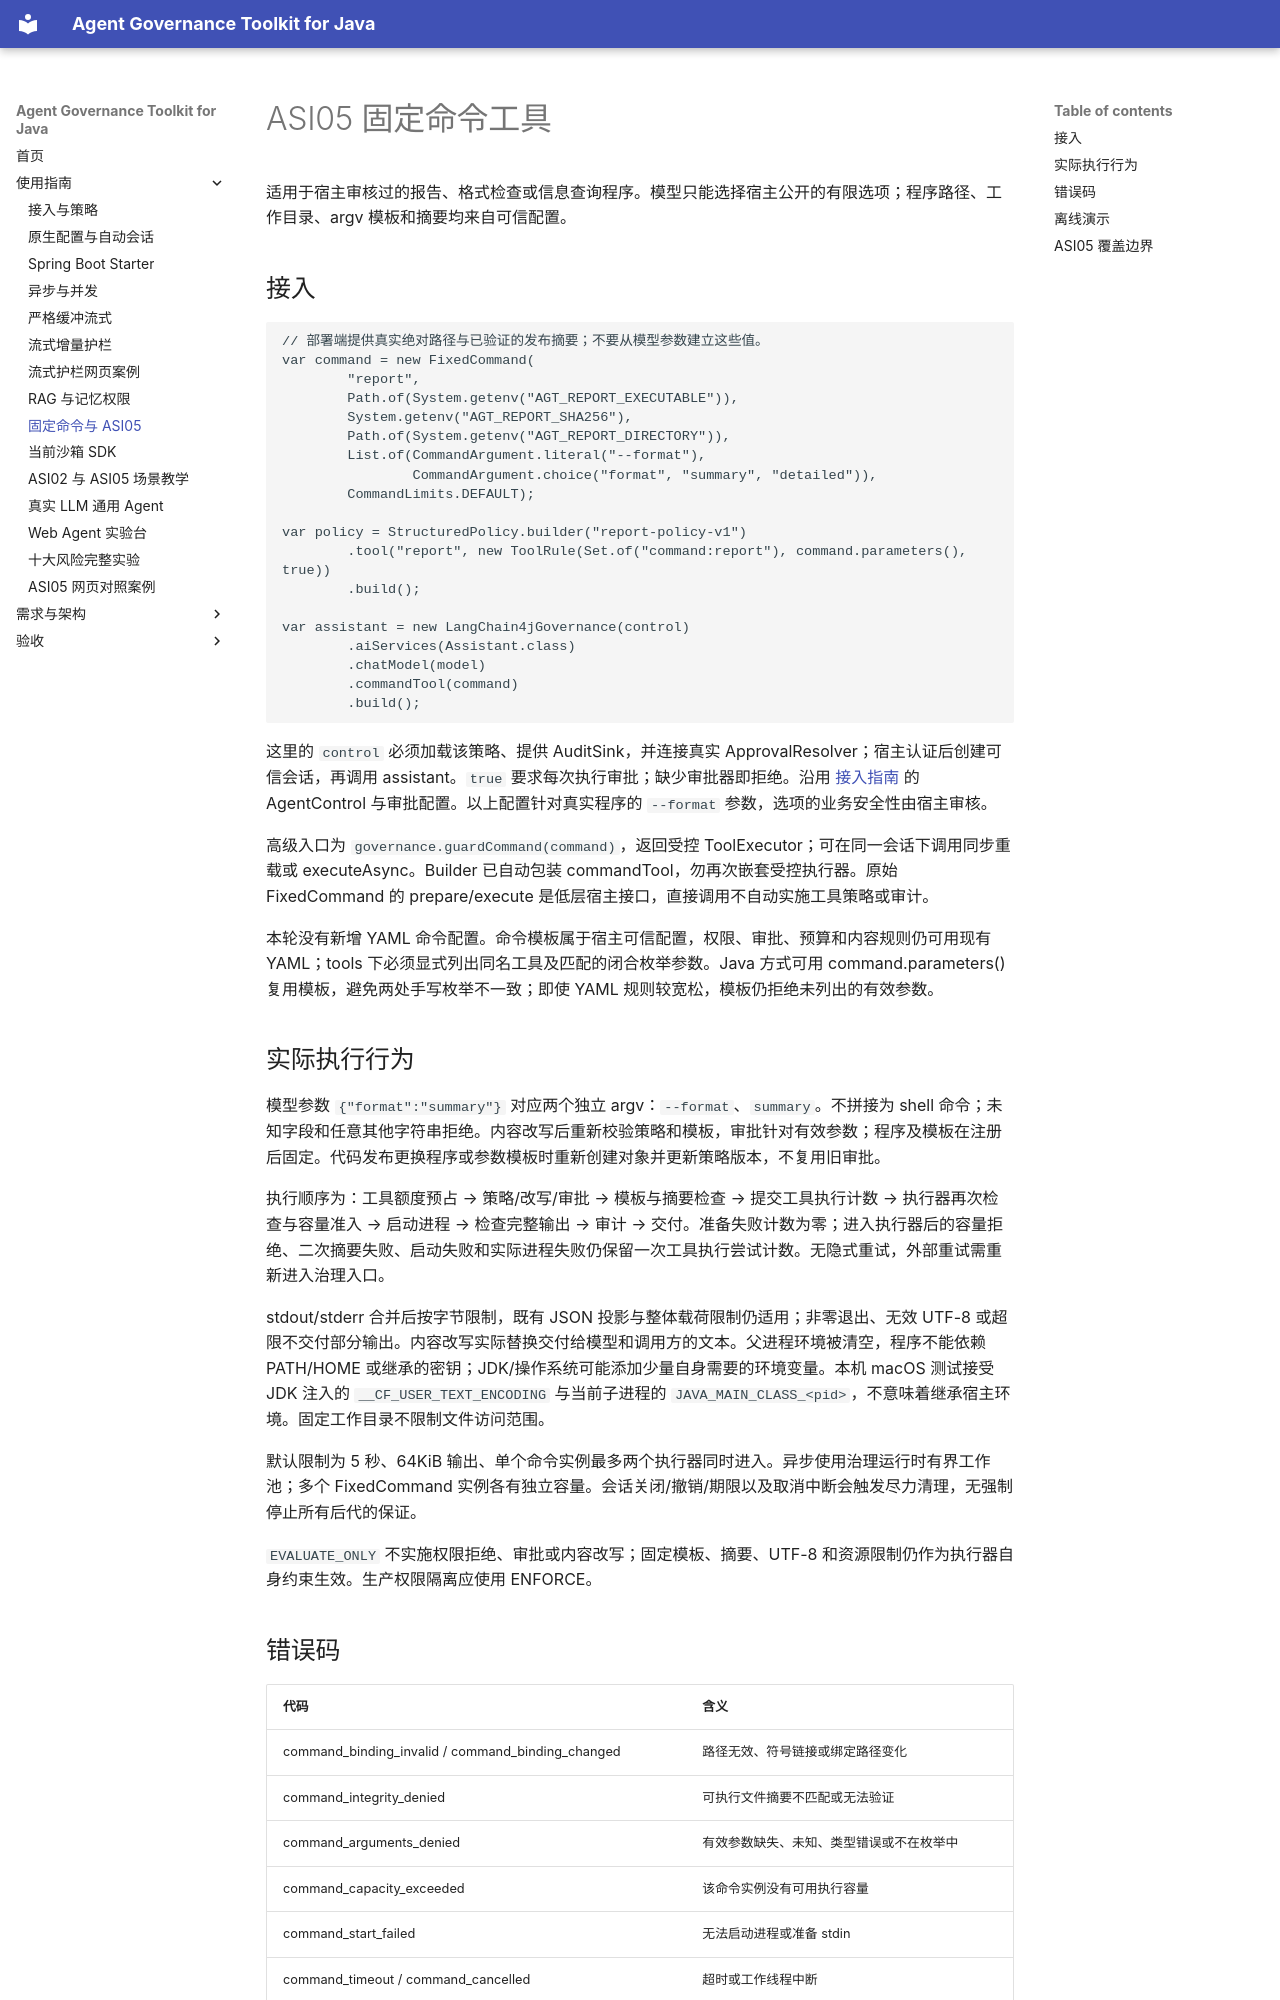

repository: umuo/agent-governance-toolkit-4j · page: command-guide/index.html · generator: mkdocs

# ASI05 固定命令工具

适用于宿主审核过的报告、格式检查或信息查询程序。模型只能选择宿主公开的有限选项；程序路径、工作目录、argv 模板和摘要均来自可信配置。

## 接入

```java
// 部署端提供真实绝对路径与已验证的发布摘要；不要从模型参数建立这些值。
var command = new FixedCommand(
        "report",
        Path.of(System.getenv("AGT_REPORT_EXECUTABLE")),
        System.getenv("AGT_REPORT_SHA256"),
        Path.of(System.getenv("AGT_REPORT_DIRECTORY")),
        List.of(CommandArgument.literal("--format"),
                CommandArgument.choice("format", "summary", "detailed")),
        CommandLimits.DEFAULT);

var policy = StructuredPolicy.builder("report-policy-v1")
        .tool("report", new ToolRule(Set.of("command:report"), command.parameters(), true))
        .build();

var assistant = new LangChain4jGovernance(control)
        .aiServices(Assistant.class)
        .chatModel(model)
        .commandTool(command)
        .build();
```

这里的 `control` 必须加载该策略、提供 AuditSink，并连接真实 ApprovalResolver；宿主认证后创建可信会话，再调用 assistant。`true` 要求每次执行审批；缺少审批器即拒绝。沿用 [接入指南](user-guide.md) 的 AgentControl 与审批配置。以上配置针对真实程序的 `--format` 参数，选项的业务安全性由宿主审核。

高级入口为 `governance.guardCommand(command)`，返回受控 ToolExecutor；可在同一会话下调用同步重载或 executeAsync。Builder 已自动包装 commandTool，勿再次嵌套受控执行器。原始 FixedCommand 的 prepare/execute 是低层宿主接口，直接调用不自动实施工具策略或审计。

本轮没有新增 YAML 命令配置。命令模板属于宿主可信配置，权限、审批、预算和内容规则仍可用现有 YAML；tools 下必须显式列出同名工具及匹配的闭合枚举参数。Java 方式可用 command.parameters() 复用模板，避免两处手写枚举不一致；即使 YAML 规则较宽松，模板仍拒绝未列出的有效参数。

## 实际执行行为

模型参数 `{"format":"summary"}` 对应两个独立 argv：`--format`、`summary`。不拼接为 shell 命令；未知字段和任意其他字符串拒绝。内容改写后重新校验策略和模板，审批针对有效参数；程序及模板在注册后固定。代码发布更换程序或参数模板时重新创建对象并更新策略版本，不复用旧审批。

执行顺序为：工具额度预占 → 策略/改写/审批 → 模板与摘要检查 → 提交工具执行计数 → 执行器再次检查与容量准入 → 启动进程 → 检查完整输出 → 审计 → 交付。准备失败计数为零；进入执行器后的容量拒绝、二次摘要失败、启动失败和实际进程失败仍保留一次工具执行尝试计数。无隐式重试，外部重试需重新进入治理入口。

stdout/stderr 合并后按字节限制，既有 JSON 投影与整体载荷限制仍适用；非零退出、无效 UTF-8 或超限不交付部分输出。内容改写实际替换交付给模型和调用方的文本。父进程环境被清空，程序不能依赖 PATH/HOME 或继承的密钥；JDK/操作系统可能添加少量自身需要的环境变量。本机 macOS 测试接受 JDK 注入的 `__CF_USER_TEXT_ENCODING` 与当前子进程的 `JAVA_MAIN_CLASS_<pid>`，不意味着继承宿主环境。固定工作目录不限制文件访问范围。

默认限制为 5 秒、64KiB 输出、单个命令实例最多两个执行器同时进入。异步使用治理运行时有界工作池；多个 FixedCommand 实例各有独立容量。会话关闭/撤销/期限以及取消中断会触发尽力清理，无强制停止所有后代的保证。

`EVALUATE_ONLY` 不实施权限拒绝、审批或内容改写；固定模板、摘要、UTF-8 和资源限制仍作为执行器自身约束生效。生产权限隔离应使用 ENFORCE。
